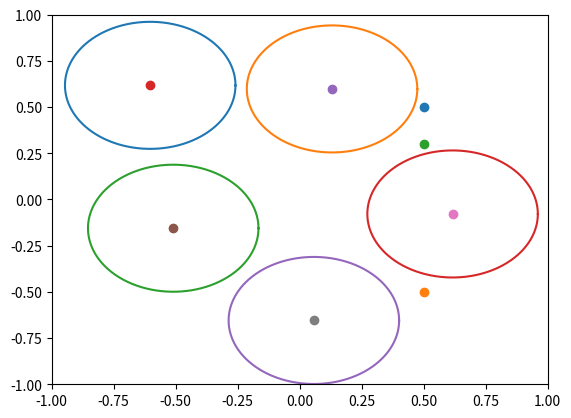

This chart was generated by the following Python code:
import math
import random
import numpy as np
import matplotlib.pyplot as plt

def ball_in_box(m=5, blockers=[(0.5, 0.5), (0.5, -0.5), (0.5, 0.3)]):
	tol = 1e-2#set the accuracy, which means our answer should bounds in (r-tol,r+tol), r is the exactly right answer
	lower_bound = 0
	upper_bound = 2
	r_pre = -1
	r_now = 1
	proxies = None
	while(abs(r_pre-r_now) >= tol):#when our accuracy has not been satisfied yet, we continue iterate
		mid = (lower_bound + upper_bound) / 2
		isVal, proxies = isValid(mid, m, blockers)
		if(isVal):
			lower_bound = mid
			r_pre = r_now
			r_now = mid
		else:
			upper_bound = mid
	return proxies
			

def isValid(candidate, m, blockers):
	max_random_ite_time = 20000
	for i in range(max_random_ite_time):
		centroids = []
		for num in range(m):
			x = random.uniform(-1+candidate,1-candidate)
			y = random.uniform(-1+candidate,1-candidate)
			if(isValidate(candidate, blockers, centroids, [x,y])):
				centroids.append((x,y,candidate))
			else:
				x = random.uniform(-1+candidate,1-candidate)
				y = random.uniform(-1+candidate,1-candidate)
				if(isValidate(candidate, blockers, centroids, [x,y])):
					centroids.append((x,y,candidate))
				else:
					break;
					
		if(len(centroids)==m):
			return True, centroids
	
	return False, None
	

def isValidate(candidate, blockers, centroids, proxies):
	r_2 = candidate**2
	r_2_2 = 4 * r_2
	for blocker in blockers:
		if((proxies[0]-blocker[0])**2 + (proxies[1]-blocker[1])**2 < r_2):
			return False
	for centroid in centroids:
		if((proxies[0]-centroid[0])**2 + (proxies[1]-centroid[1])**2 < r_2_2):
			return False
	return True


def visualization():
	proxies = ball_in_box()
	blockers=[(0.5, 0.5), (0.5, -0.5), (0.5, 0.3)]
	plt.Rectangle((-1,-1),2,2)
	for blocker in blockers:
		plt.scatter(blocker[0], blocker[1])
	for proxy in proxies:
		a = proxy[0]
		b = proxy[1]
		r = proxy[2]
		plt.scatter(a,b)
		theta = np.arange(0, 2*np.pi, 0.01)
		x = a + r * np.cos(theta)
		y = b + r * np.sin(theta)
		plt.plot(x,y)
	plt.xlim(-1, 1)
	plt.ylim(-1, 1)
	plt.show()


if __name__ == '__main__':
	visualization()
